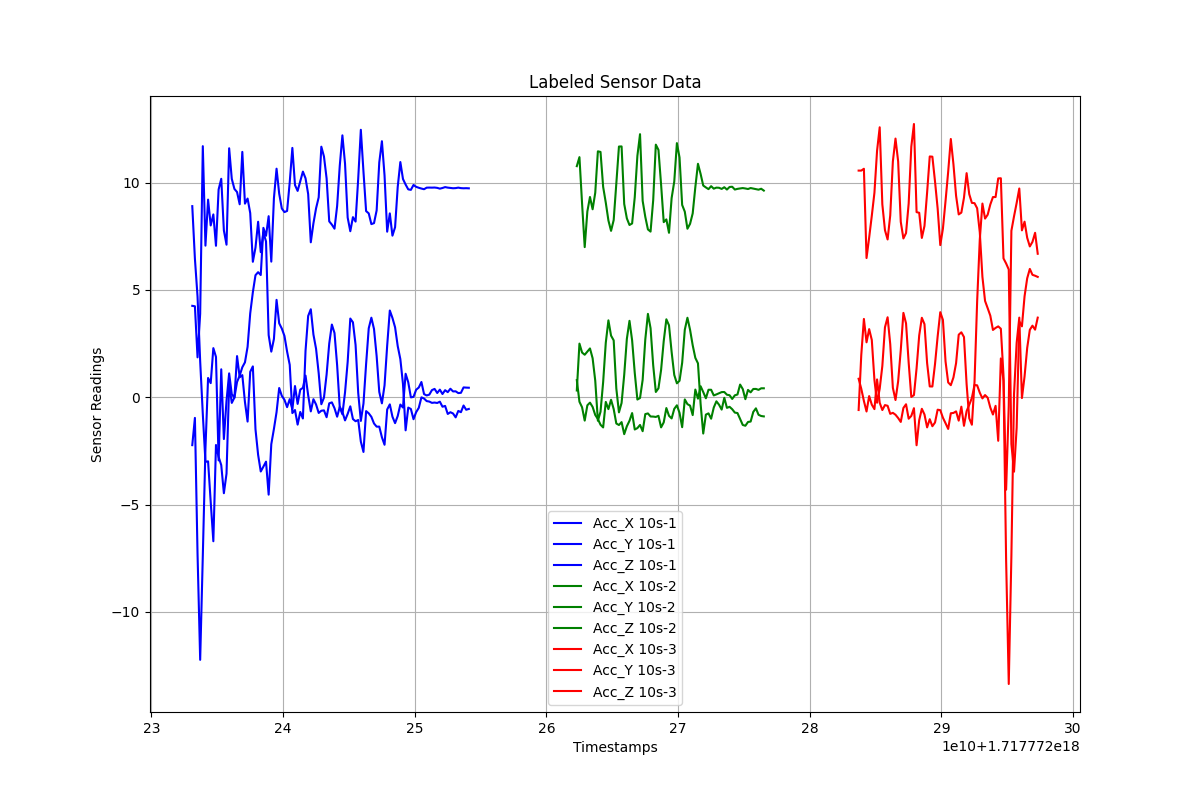

Data behind this chart, as committed beside it:
Timestamps, Acc_X, Acc_Y, Acc_Z, Label
1.7177722331091446e+18, -2.231, 4.261, 8.907, 10s-1
1.7177722333091446e+18, -0.9609, 4.24, 6.461, 10s-1
1.7177722335091446e+18, -7.31, 1.861, 4.692, 10s-1
1.7177722337091446e+18, -12.24, 3.896, 1.678, 10s-1
1.7177722339091446e+18, -7.384, 11.7, -0.7845, 10s-1
1.7177722341091446e+18, -2.393, 7.066, -3.01, 10s-1
1.7177722343091446e+18, 0.8997, 9.212, -2.986, 10s-1
1.7177722345091446e+18, 0.6595, 8.008, -4.882, 10s-1
1.7177722347091446e+18, 2.291, 8.521, -6.71, 10s-1
1.7177722349091446e+18, 1.881, 7.06, -2.224, 10s-1
1.7177722351091446e+18, -2.942, 9.681, -2.779, 10s-1
1.7177722353091446e+18, 1.304, 10.18, -3.161, 10s-1
1.7177722355091446e+18, -1.947, 7.774, -4.471, 10s-1
1.7177722357091446e+18, -0.1686, 7.111, -3.56, 10s-1
1.7177722359091446e+18, 1.114, 11.6, 0.6222, 10s-1
1.7177722361091446e+18, 0.1432, 10.18, -0.2625, 10s-1
1.7177722363091446e+18, -0.02281, 9.71, -0.01362, 10s-1
1.7177722365091446e+18, 1.919, 9.564, 0.7135, 10s-1
1.7177722367091446e+18, 0.9318, 8.994, 1.012, 10s-1
1.7177722369091446e+18, 1.033, 11.44, 1.4, 10s-1
1.7177722371091446e+18, -0.2224, 9.023, 1.627, 10s-1
1.7177722373091446e+18, -1.132, 9.261, 2.35, 10s-1
1.7177722375091446e+18, 1.186, 8.584, 3.91, 10s-1
1.7177722377091446e+18, 1.44, 6.314, 4.895, 10s-1
1.7177722379091446e+18, -1.491, 6.975, 5.689, 10s-1
1.7177722381091446e+18, -2.682, 8.18, 5.83, 10s-1
1.7177722383091446e+18, -3.459, 6.763, 5.697, 10s-1
1.7177722385091446e+18, -3.233, 7.678, 7.897, 10s-1
1.7177722387091446e+18, -3, 7.263, 7.524, 10s-1
1.7177722389091446e+18, -4.538, 2.899, 8.439, 10s-1
1.7177722391091446e+18, -2.187, 2.126, 6.322, 10s-1
1.7177722393091446e+18, -1.475, 2.717, 9.277, 10s-1
1.7177722395091446e+18, -0.6913, 4.54, 10.65, 10s-1
1.7177722397091446e+18, 0.4322, 3.447, 9.49, 10s-1
1.7177722399091446e+18, 0.06463, 3.2, 8.798, 10s-1
1.7177722401091446e+18, -0.1174, 2.859, 8.63, 10s-1
1.7177722403091446e+18, -0.4597, 2.13, 8.683, 10s-1
1.7177722405091446e+18, -0.08672, 1.512, 10.02, 10s-1
1.7177722407091446e+18, -0.5623, -0.7366, 11.62, 10s-1
1.7177722409091446e+18, 0.5232, -0.5942, 9.89, 10s-1
1.7177722411091446e+18, -0.3078, -1.275, 9.617, 10s-1
1.7177722413091446e+18, 0.3553, -0.6848, 10.07, 10s-1
1.7177722415091446e+18, 0.4384, -0.9888, 10.52, 10s-1
1.7177722417091446e+18, 1.013, 2.166, 10.21, 10s-1
1.7177722419091446e+18, 0.0977, 3.789, 9.471, 10s-1
1.7177722421091446e+18, -0.6588, 4.102, 7.222, 10s-1
1.7177722423091446e+18, -0.08925, 2.925, 8.108, 10s-1
1.7177722425091446e+18, -0.3358, 2.259, 8.805, 10s-1
1.7177722427091446e+18, -0.7296, 1.118, 9.318, 10s-1
1.7177722429091446e+18, -0.6274, -0.3245, 11.68, 10s-1
1.7177722431091446e+18, -0.6099, -0.016, 11.22, 10s-1
1.7177722433091446e+18, -0.9296, 1.062, 10.2, 10s-1
1.7177722435091446e+18, -0.2829, 2.501, 8.197, 10s-1
1.7177722437091446e+18, -0.238, 3.389, 8.046, 10s-1
1.7177722439091446e+18, -0.5085, 2.995, 7.857, 10s-1
1.7177722441091446e+18, -0.9054, 1.494, 8.915, 10s-1
1.7177722443091446e+18, -0.4454, -0.4729, 10.79, 10s-1
1.7177722445091446e+18, -0.6837, -0.7924, 12.21, 10s-1
1.7177722447091446e+18, -1.077, 0.2288, 10.89, 10s-1
1.7177722449091446e+18, -0.7739, 1.648, 8.374, 10s-1
... 188 more rows
